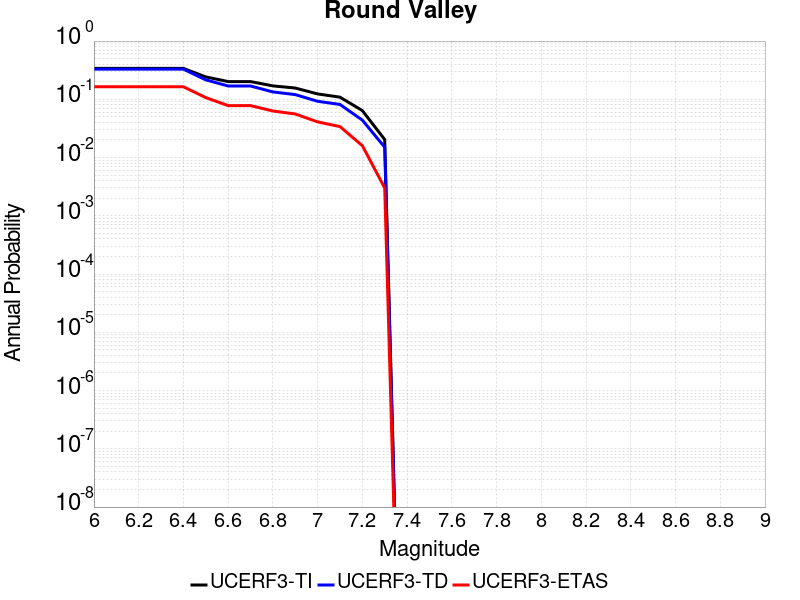

Source data for this figure (header and first rows):
Magnitude, UCERF3-TI Prob, UCERF3-TD Prob, UCERF3-ETAS Prob
6.0, 0.3392, 0.3296, 0.164
6.1, 0.3392, 0.3296, 0.164
6.2, 0.3392, 0.3296, 0.164
6.3, 0.3392, 0.3296, 0.164
6.4, 0.3392, 0.3296, 0.164
6.5, 0.2425, 0.2159, 0.107
6.6, 0.2017, 0.1693, 0.078
6.7, 0.2017, 0.1693, 0.078
6.8, 0.17, 0.1339, 0.063
6.9, 0.1562, 0.1205, 0.056
7.0, 0.1237, 0.0925, 0.041
7.1, 0.1089, 0.08158, 0.034
7.2, 0.06401, 0.0439, 0.016
7.3, 0.0204, 0.01504, 0.003
